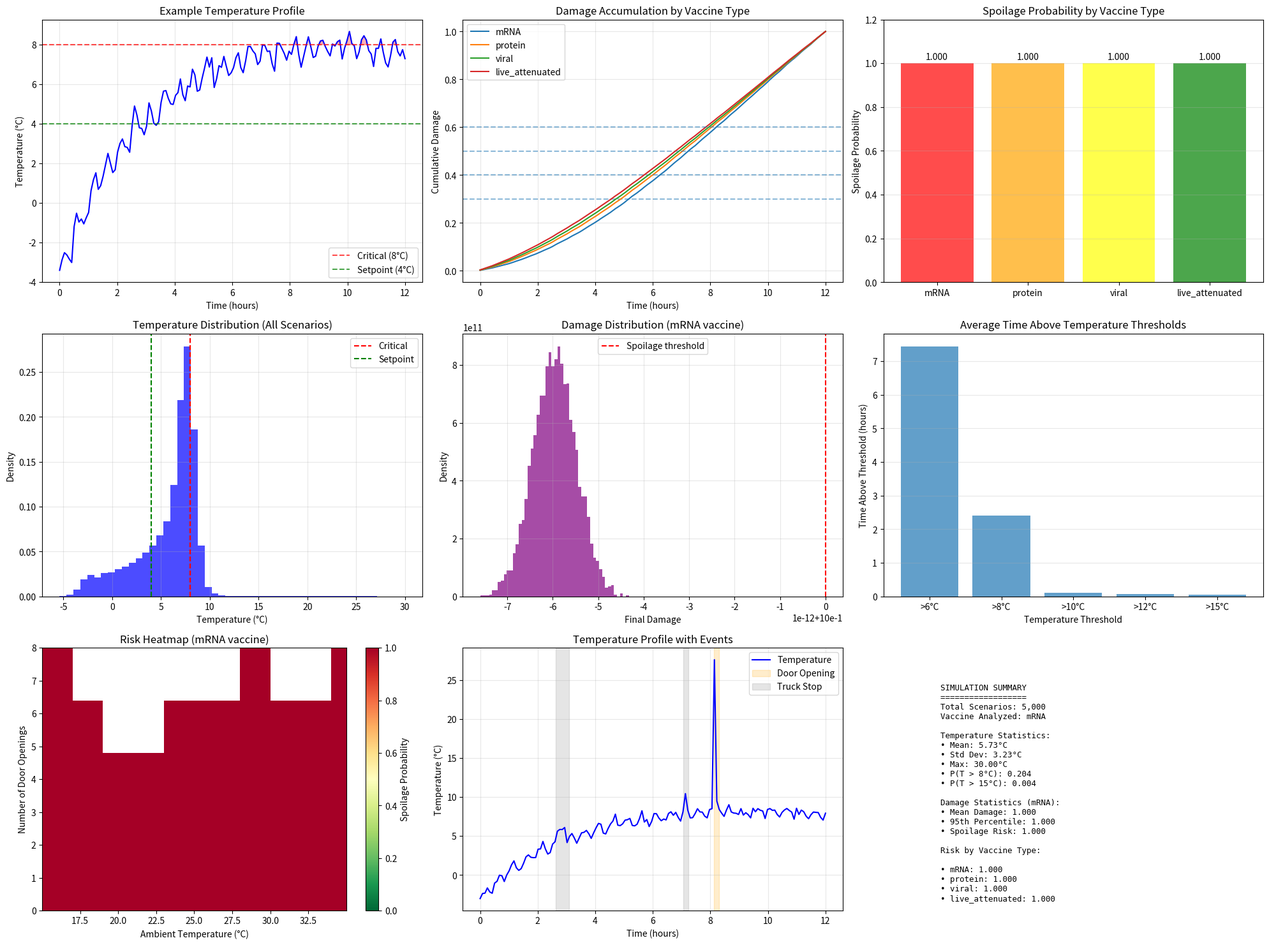

The matplotlib source for this figure:
"""
Part 2, Code 1: Advanced Cold Chain Spoilage Risk Model
=======================================================
Realistic model incorporating:
1. Time-varying temperature with diurnal cycles
2. Multiple temperature sensors with measurement error
3. Cumulative thermal damage (not just threshold exceedance)
4. Location variability within the truck
5. Door openings and recovery periods
6. Different vaccine types with varying sensitivity
7. Time-dependent spoilage kinetics (Arrhenius model)
"""

import numpy as np
import matplotlib.pyplot as plt
from scipy.stats import norm, beta
from scipy.optimize import minimize
from matplotlib.patches import Rectangle
import warnings
warnings.filterwarnings('ignore')

np.random.seed(42)

# ============================================================
# 1. ADVANCED TEMPERATURE MODEL
# ============================================================

class TemperatureModel:
    """Realistic temperature model with multiple components"""
    
    def __init__(self, base_temp=4.0, ambient_temp=25.0):
        self.base_temp = base_temp
        self.ambient_temp = ambient_temp
        
    def generate_profile(self, duration_hours, dt_minutes=5, 
                         door_openings=None, truck_stops=None):
        """
        Generate realistic temperature profile
        """
        n_steps = int(duration_hours * 60 / dt_minutes)
        time = np.linspace(0, duration_hours, n_steps)
        
        # 1. Base refrigeration cycle (sinusoidal)
        refrigeration = 0.5 * np.sin(2 * np.pi * time / 0.5)  # 30-min cycle
        
        # 2. Diurnal temperature variation
        diurnal = 2.0 * np.sin(2 * np.pi * time / 24 - np.pi/4)
        
        # 3. Ambient influence (truck insulation imperfect)
        ambient_influence = 0.3 * (self.ambient_temp - self.base_temp) * \
                           (1 - np.exp(-time / 2))
        
        # 4. Door openings (if specified)
        door_effects = np.zeros_like(time)
        if door_openings is not None:
            for opening_time, duration, outdoor_temp in door_openings:
                idx = int(opening_time * 60 / dt_minutes)
                duration_steps = int(duration * 60 / dt_minutes)
                end_idx = min(idx + duration_steps, n_steps)
                # Temperature spike during door opening
                spike = (outdoor_temp - self.base_temp) * \
                        0.5 * np.exp(-np.linspace(0, 3, end_idx - idx))
                door_effects[idx:end_idx] = np.maximum(
                    door_effects[idx:end_idx], spike
                )
        
        # 5. Truck stops (engine off)
        stop_effects = np.zeros_like(time)
        if truck_stops is not None:
            for stop_time, duration in truck_stops:
                idx = int(stop_time * 60 / dt_minutes)
                duration_steps = int(duration * 60 / dt_minutes)
                end_idx = min(idx + duration_steps, n_steps)
                # Gradual warming during stops
                warm_up = (self.ambient_temp - self.base_temp) * \
                          0.1 * (1 - np.exp(-np.linspace(0, 2, end_idx - idx)))
                stop_effects[idx:end_idx] = warm_up
        
        # 6. Sensor noise
        sensor_noise = np.random.normal(0, 0.3, n_steps)
        
        # 7. Location variability (hotspots in truck)
        location_offset = np.random.normal(0, 0.5)  # Different positions in truck
        
        # Combine all effects
        temperature = (self.base_temp + location_offset + 
                      refrigeration + diurnal + ambient_influence + 
                      door_effects + stop_effects + sensor_noise)
        
        # Ensure physical bounds (can't go below 0°C or above 30°C)
        temperature = np.clip(temperature, -10, 30)
        
        return time, temperature

# ============================================================
# 2. VACCINE SPOILAGE KINETICS (Arrhenius Model)
# ============================================================

class VaccineKinetics:
    """
    Temperature-dependent degradation using Arrhenius equation
    Different vaccines have different sensitivity
    """
    
    def __init__(self, vaccine_type='mRNA'):
        # Parameters from literature (simplified)
        self.vaccine_params = {
            'mRNA': {'Ea': 90000, 'A': 1e12, 'T_ref': 4, 'critical_damage': 0.3},
            'protein': {'Ea': 70000, 'A': 1e9, 'T_ref': 4, 'critical_damage': 0.4},
            'viral': {'Ea': 60000, 'A': 1e8, 'T_ref': 4, 'critical_damage': 0.5},
            'live_attenuated': {'Ea': 50000, 'A': 1e7, 'T_ref': 4, 'critical_damage': 0.6}
        }
        self.params = self.vaccine_params[vaccine_type]
        self.R = 8.314  # Gas constant
        
    def degradation_rate(self, temp_C):
        """Calculate degradation rate at given temperature"""
        temp_K = temp_C + 273.15
        T_ref_K = self.params['T_ref'] + 273.15
        
        # Arrhenius equation
        rate = self.params['A'] * np.exp(
            -self.params['Ea'] / (self.R * temp_K)
        )
        # Normalize to reference temperature
        rate_ref = self.params['A'] * np.exp(
            -self.params['Ea'] / (self.R * T_ref_K)
        )
        return rate / rate_ref
    
    def calculate_damage(self, temperature_profile, time):
        """Calculate cumulative thermal damage"""
        rates = np.array([self.degradation_rate(t) for t in temperature_profile])
        
        # Time-weighted damage accumulation
        dt = np.mean(np.diff(time))
        damage = np.cumsum(rates) * dt
        
        # Normalize damage
        max_damage = damage[-1]
        damage_normalized = damage / (max_damage + 1e-10)
        
        return damage_normalized

# ============================================================
# 3. MONTE CARLO SIMULATION WITH MULTIPLE SCENARIOS
# ============================================================

class ColdChainSimulator:
    """Comprehensive cold chain simulation"""
    
    def __init__(self, num_scenarios=10000, duration_hours=24):
        self.num_scenarios = num_scenarios
        self.duration_hours = duration_hours
        
        # Model parameters with uncertainty
        self.temp_model = TemperatureModel(-2.0, 25.0)
        self.vaccine_types = ['mRNA', 'protein', 'viral', 'live_attenuated']
        
    def generate_scenario(self):
        """Generate a single scenario with random parameters"""
        
        # Randomize ambient conditions
        ambient_temp = np.random.uniform(15, 35)  # Variable weather
        base_temp = np.random.normal(4, 0.5)  # Slight variation in setpoint
        
        # Randomize door openings
        num_openings = np.random.poisson(2)
        door_openings = []
        for _ in range(num_openings):
            open_time = np.random.uniform(0.5, self.duration_hours - 1)
            duration = np.random.exponential(5) / 60  # Minutes
            outdoor_temp = np.random.uniform(ambient_temp - 5, ambient_temp + 5)
            door_openings.append((open_time, duration, outdoor_temp))
        
        # Randomize truck stops
        num_stops = np.random.poisson(1)
        truck_stops = []
        for _ in range(num_stops):
            stop_time = np.random.uniform(1, self.duration_hours - 1)
            duration = np.random.uniform(10, 30) / 60  # Minutes
            truck_stops.append((stop_time, duration))
        
        # Generate temperature profile
        time, temp = self.temp_model.generate_profile(
            self.duration_hours, dt_minutes=5,
            door_openings=door_openings, truck_stops=truck_stops
        )
        
        # Calculate damage for each vaccine type
        damages = {}
        for vtype in self.vaccine_types:
            kinetics = VaccineKinetics(vtype)
            damage = kinetics.calculate_damage(temp, time)
            critical_damage = kinetics.params['critical_damage']
            damages[vtype] = {
                'damage': damage,
                'critical': critical_damage,
                'spoiled': damage[-1] > critical_damage
            }
        
        return {
            'time': time,
            'temperature': temp,
            'door_openings': door_openings,
            'truck_stops': truck_stops,
            'ambient_temp': ambient_temp,
            'damages': damages,
            'metadata': {
                'base_temp': base_temp,
                'num_openings': num_openings,
                'num_stops': num_stops
            }
        }
    
    def run_simulation(self):
        """Run Monte Carlo simulation"""
        results = []
        for i in range(self.num_scenarios):
            scenario = self.generate_scenario()
            results.append(scenario)
            
            # Progress indicator
            if (i + 1) % 1000 == 0:
                print(f"Simulated {i+1:,} scenarios...")
        
        return results

# ============================================================
# 4. ANALYSIS AND VISUALIZATION
# ============================================================

def analyze_results(results, vaccine_type='mRNA'):
    """Comprehensive analysis of simulation results"""
    
    # Extract spoilage probabilities
    spoilage_probs = {}
    for vtype in results[0]['damages'].keys():
        spoilage = [r['damages'][vtype]['spoiled'] for r in results]
        spoilage_probs[vtype] = np.mean(spoilage)
    
    # Temperature statistics
    all_temps = np.concatenate([r['temperature'] for r in results])
    temp_stats = {
        'mean': np.mean(all_temps),
        'std': np.std(all_temps),
        'max': np.max(all_temps),
        'min': np.min(all_temps),
        'above_8': np.mean(all_temps > 8),
        'above_15': np.mean(all_temps > 15)
    }
    
    # Damage statistics for specific vaccine
    damages = [r['damages'][vaccine_type]['damage'][-1] for r in results]
    damage_stats = {
        'mean': np.mean(damages),
        'std': np.std(damages),
        'max': np.max(damages),
        'percentile_90': np.percentile(damages, 90),
        'percentile_95': np.percentile(damages, 95)
    }
    
    return {
        'spoilage_probs': spoilage_probs,
        'temp_stats': temp_stats,
        'damage_stats': damage_stats,
        'damages': damages
    }

def create_visualizations(results, analysis, vaccine_type='mRNA'):
    """Create comprehensive visualizations"""
    
    fig = plt.figure(figsize=(20, 15))
    
    # 1. Example temperature profile with damage
    ax1 = plt.subplot(3, 3, 1)
    example = results[0]
    ax1.plot(example['time'], example['temperature'], 'b-', linewidth=1.5)
    ax1.axhline(8, color='r', linestyle='--', alpha=0.7, label='Critical (8°C)')
    ax1.axhline(4, color='g', linestyle='--', alpha=0.7, label='Setpoint (4°C)')
    ax1.fill_between(example['time'], example['temperature'], 8,
                     where=(example['temperature'] > 8), alpha=0.3, color='red')
    ax1.set_xlabel('Time (hours)')
    ax1.set_ylabel('Temperature (°C)')
    ax1.set_title('Example Temperature Profile')
    ax1.legend()
    ax1.grid(True, alpha=0.3)
    
    # 2. Damage accumulation
    ax2 = plt.subplot(3, 3, 2)
    for vtype in results[0]['damages'].keys():
        damage = results[0]['damages'][vtype]['damage']
        ax2.plot(example['time'], damage, label=vtype, linewidth=1.5)
        ax2.axhline(results[0]['damages'][vtype]['critical'], 
                   linestyle='--', alpha=0.5)
    ax2.set_xlabel('Time (hours)')
    ax2.set_ylabel('Cumulative Damage')
    ax2.set_title('Damage Accumulation by Vaccine Type')
    ax2.legend()
    ax2.grid(True, alpha=0.3)
    
    # 3. Spoilage probability by vaccine type
    ax3 = plt.subplot(3, 3, 3)
    vtypes = list(analysis['spoilage_probs'].keys())
    probs = list(analysis['spoilage_probs'].values())
    colors = ['red', 'orange', 'yellow', 'green']
    bars = ax3.bar(vtypes, probs, color=colors, alpha=0.7)
    ax3.set_ylabel('Spoilage Probability')
    ax3.set_title('Spoilage Probability by Vaccine Type')
    ax3.set_ylim(0, max(probs) * 1.2)
    for bar, prob in zip(bars, probs):
        ax3.text(bar.get_x() + bar.get_width()/2, bar.get_height() + 0.01,
                f'{prob:.3f}', ha='center', va='bottom')
    ax3.grid(True, alpha=0.3, axis='y')
    
    # 4. Temperature distribution
    ax4 = plt.subplot(3, 3, 4)
    all_temps = np.concatenate([r['temperature'] for r in results])
    ax4.hist(all_temps, bins=50, density=True, alpha=0.7, color='blue')
    ax4.axvline(8, color='r', linestyle='--', label='Critical')
    ax4.axvline(4, color='g', linestyle='--', label='Setpoint')
    ax4.set_xlabel('Temperature (°C)')
    ax4.set_ylabel('Density')
    ax4.set_title('Temperature Distribution (All Scenarios)')
    ax4.legend()
    ax4.grid(True, alpha=0.3)
    
    # 5. Damage distribution
    ax5 = plt.subplot(3, 3, 5)
    damages = analysis['damages']
    ax5.hist(damages, bins=50, density=True, alpha=0.7, color='purple')
    ax5.axvline(analysis['spoilage_probs'][vaccine_type], color='r', 
               linestyle='--', label='Spoilage threshold')
    ax5.set_xlabel('Final Damage')
    ax5.set_ylabel('Density')
    ax5.set_title(f'Damage Distribution ({vaccine_type} vaccine)')
    ax5.legend()
    ax5.grid(True, alpha=0.3)
    
    # 6. Time above temperature thresholds
    ax6 = plt.subplot(3, 3, 6)
    threshold_times = []
    thresholds = [6, 8, 10, 12, 15]
    for thresh in thresholds:
        times_above = []
        for r in results[:1000]:  # Sample for speed
            time_above = np.sum(r['temperature'] > thresh) * 0.0833  # Convert to hours
            times_above.append(time_above)
        threshold_times.append(np.mean(times_above))
    
    ax6.bar([f'>{t}°C' for t in thresholds], threshold_times, alpha=0.7)
    ax6.set_xlabel('Temperature Threshold')
    ax6.set_ylabel('Time Above Threshold (hours)')
    ax6.set_title('Average Time Above Temperature Thresholds')
    ax6.grid(True, alpha=0.3, axis='y')
    
    # 7. Risk heatmap (ambient temp vs door openings)
    ax7 = plt.subplot(3, 3, 7)
    ambient_temps = [r['ambient_temp'] for r in results[:1000]]
    door_counts = [r['metadata']['num_openings'] for r in results[:1000]]
    spoilage = [r['damages'][vaccine_type]['spoiled'] for r in results[:1000]]
    
    # Create 2D histogram
    h, xedges, yedges = np.histogram2d(ambient_temps, door_counts, 
                                       bins=[20, 5], weights=spoilage)
    counts, _, _ = np.histogram2d(ambient_temps, door_counts, 
                                  bins=[20, 5])
    with np.errstate(divide='ignore', invalid='ignore'):
        risk = np.divide(h, counts, where=counts>0)
        risk[counts==0] = np.nan
    
    im = ax7.imshow(risk.T, origin='lower', aspect='auto',
                    extent=[xedges[0], xedges[-1], yedges[0], yedges[-1]],
                    cmap='RdYlGn_r', vmin=0, vmax=1)
    ax7.set_xlabel('Ambient Temperature (°C)')
    ax7.set_ylabel('Number of Door Openings')
    ax7.set_title(f'Risk Heatmap ({vaccine_type} vaccine)')
    plt.colorbar(im, ax=ax7, label='Spoilage Probability')
    
    # 8. Temperature profile example with annotations
    ax8 = plt.subplot(3, 3, 8)
    example = results[1]  # Another example
    ax8.plot(example['time'], example['temperature'], 'b-', linewidth=1.5)
    
    # Annotate door openings
    for opening in example['door_openings']:
        ax8.axvspan(opening[0], opening[0] + opening[1], 
                   alpha=0.2, color='orange')
    # Annotate truck stops
    for stop in example['truck_stops']:
        ax8.axvspan(stop[0], stop[0] + stop[1], 
                   alpha=0.2, color='gray')
    
    ax8.set_xlabel('Time (hours)')
    ax8.set_ylabel('Temperature (°C)')
    ax8.set_title('Temperature Profile with Events')
    ax8.legend(['Temperature', 'Door Opening', 'Truck Stop'])
    ax8.grid(True, alpha=0.3)
    
    # 9. Statistical summary table
    ax9 = plt.subplot(3, 3, 9)
    ax9.axis('off')
    
    # Create summary text
    summary_text = f"""
    SIMULATION SUMMARY
    ==================
    Total Scenarios: {len(results):,}
    Vaccine Analyzed: {vaccine_type}
    
    Temperature Statistics:
    • Mean: {analysis['temp_stats']['mean']:.2f}°C
    • Std Dev: {analysis['temp_stats']['std']:.2f}°C
    • Max: {analysis['temp_stats']['max']:.2f}°C
    • P(T > 8°C): {analysis['temp_stats']['above_8']:.3f}
    • P(T > 15°C): {analysis['temp_stats']['above_15']:.3f}
    
    Damage Statistics ({vaccine_type}):
    • Mean Damage: {analysis['damage_stats']['mean']:.3f}
    • 95th Percentile: {analysis['damage_stats']['percentile_95']:.3f}
    • Spoilage Risk: {analysis['spoilage_probs'][vaccine_type]:.3f}
    
    Risk by Vaccine Type:
    """
    for vtype, prob in analysis['spoilage_probs'].items():
        summary_text += f"\n    • {vtype}: {prob:.3f}"
    
    ax9.text(0.1, 0.9, summary_text, transform=ax9.transAxes,
            fontsize=9, verticalalignment='top', fontfamily='monospace')
    
    plt.tight_layout()
    plt.show()

# ============================================================
# 5. MAIN EXECUTION
# ============================================================

def main():
    print("=" * 70)
    print("ADVANCED COLD CHAIN SPOILAGE RISK MODEL")
    print("=" * 70)
    print("This simulation incorporates:")
    print("  • Time-varying temperature with diurnal cycles")
    print("  • Multiple vaccine types with different sensitivity")
    print("  • Cumulative thermal damage (Arrhenius kinetics)")
    print("  • Door openings and truck stops")
    print("  • Location variability and sensor noise")
    print("  • Uncertainty in ambient conditions")
    print("=" * 70)
    
    # Run simulation
    print("\nStarting simulation...")
    simulator = ColdChainSimulator(num_scenarios=5000, duration_hours=12)
    results = simulator.run_simulation()
    
    # Analyze results
    print("\nAnalyzing results...")
    analysis = analyze_results(results, vaccine_type='mRNA')
    
    # Print key results
    print("\n" + "=" * 70)
    print("KEY RESULTS")
    print("=" * 70)
    print(f"Temperature Statistics:")
    print(f"  Mean: {analysis['temp_stats']['mean']:.2f}°C")
    print(f"  Std Dev: {analysis['temp_stats']['std']:.2f}°C")
    print(f"  P(T > 8°C): {analysis['temp_stats']['above_8']:.3f}")
    print(f"\nSpoilage Probabilities:")
    for vtype, prob in analysis['spoilage_probs'].items():
        print(f"  {vtype}: {prob:.4f}")
    print(f"\nmRNA Vaccine Damage Statistics:")
    print(f"  Mean Damage: {analysis['damage_stats']['mean']:.3f}")
    print(f"  95th Percentile: {analysis['damage_stats']['percentile_95']:.3f}")
    print(f"  Max Damage: {analysis['damage_stats']['max']:.3f}")
    
    # Create visualizations
    print("\nGenerating visualizations...")
    create_visualizations(results, analysis, vaccine_type='mRNA')
    
    print("\nSimulation complete!")
    print("=" * 70)

if __name__ == "__main__":
    main()
